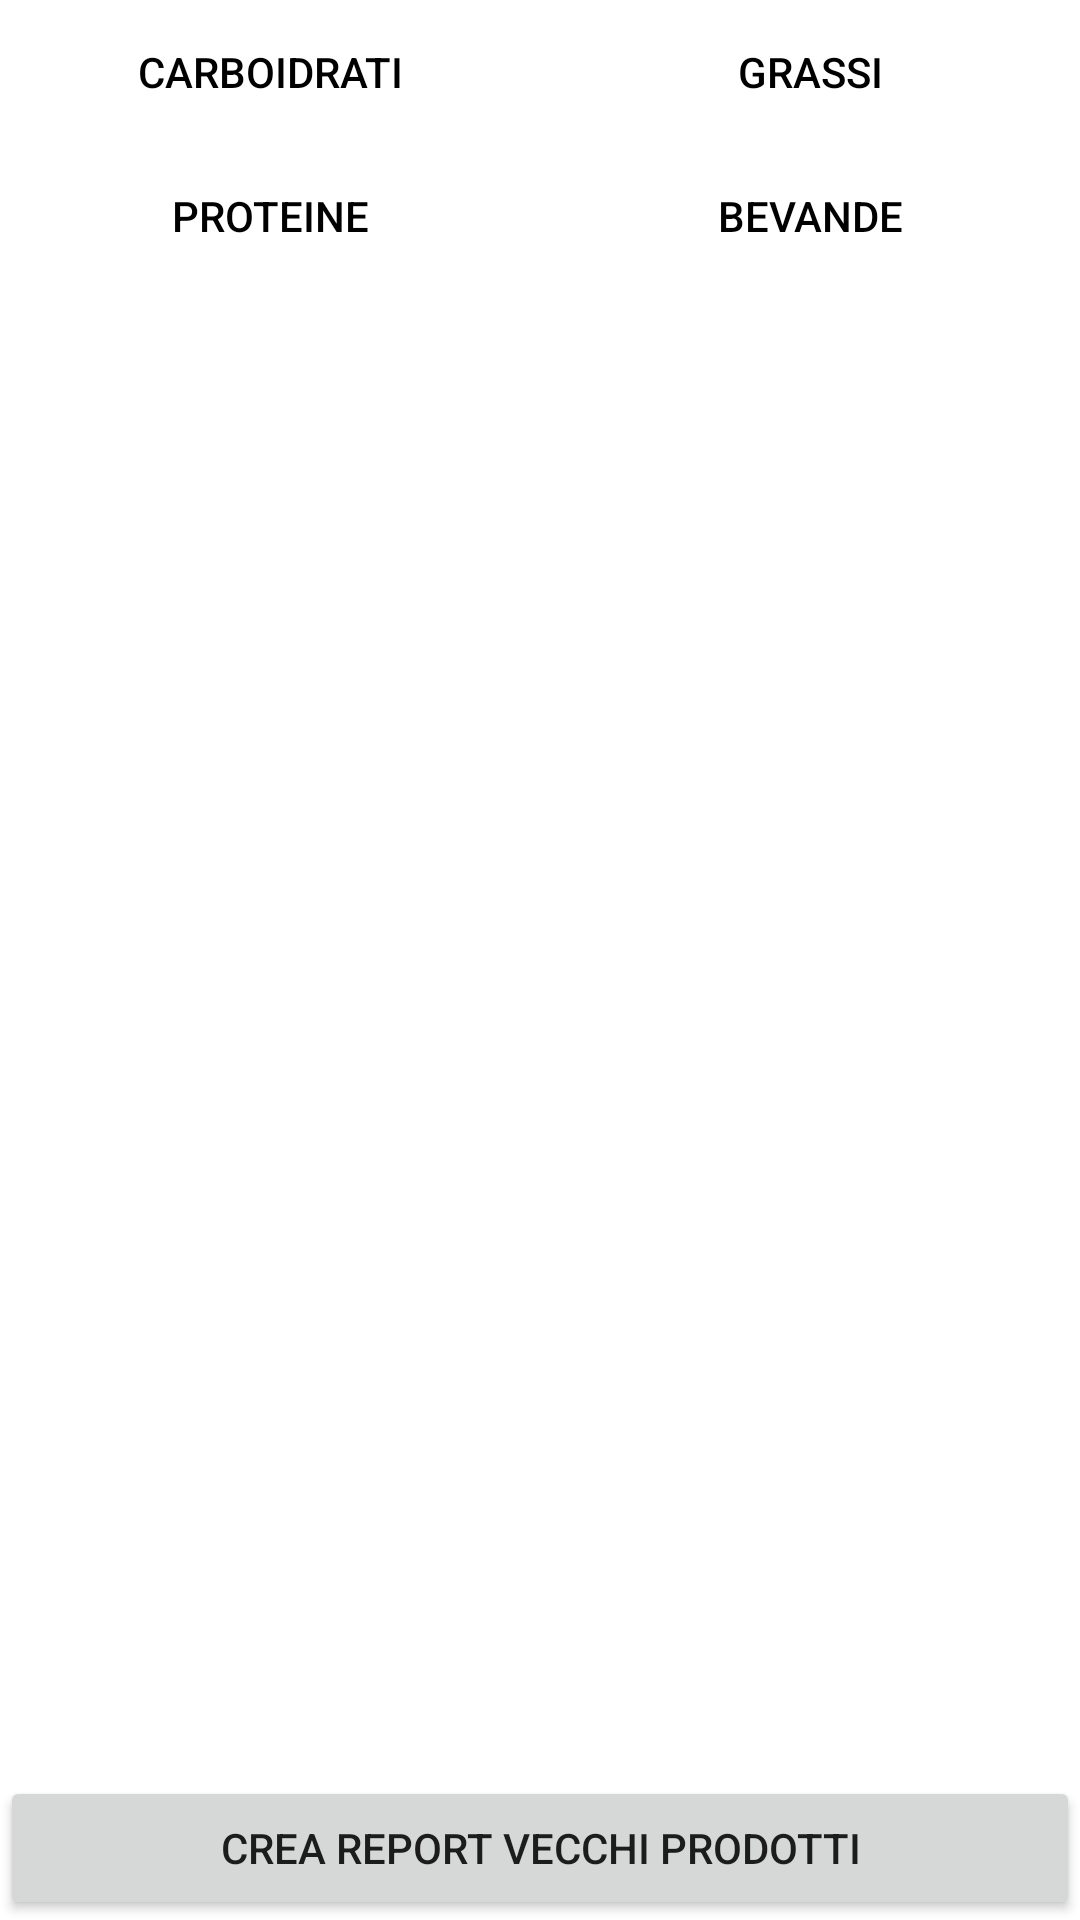

Reconstruct the res/layout file that produces this screen, plus the resources it refers to.
<!-- AndroidManifest.xml: application theme Theme.App1 -->
<!-- res/layout/activity_pantry_list.xml -->
<?xml version="1.0" encoding="utf-8"?>

<LinearLayout xmlns:android="http://schemas.android.com/apk/res/android"
    android:orientation="vertical"
    android:layout_width="fill_parent"
    android:layout_height="fill_parent">

    <LinearLayout
        android:layout_width="fill_parent"
        android:layout_height="wrap_content"
        android:orientation="horizontal">

        <Button
            android:id="@+id/carbButton"
            android:layout_width="0dp"
            android:layout_height="match_parent"
            android:layout_weight="1"
            android:text="Carboidrati"
            android:backgroundTint="@color/white"
            style="?android:attr/borderlessButtonStyle"
            android:textColor="@color/black"></Button>

        <Button
            android:layout_width="0dp"
            android:layout_weight="1"
            android:layout_height="match_parent"
            android:text="Grassi"
            android:backgroundTint="@color/white"
            android:id="@+id/fatButton"
            android:textColor="@color/black"
            style="?android:attr/borderlessButtonStyle"
            ></Button>

    </LinearLayout>

    <LinearLayout
        android:layout_width="fill_parent"
        android:layout_height="wrap_content"
        android:orientation="horizontal">

        <Button
            android:id="@+id/proteinButton"
            android:layout_width="0dp"
            android:layout_height="match_parent"
            android:layout_weight="1"
            android:backgroundTint="@color/white"
            style="?android:attr/borderlessButtonStyle"
            android:text="Proteine"
            android:textColor="@color/black"></Button>

        <Button
            android:layout_width="0dp"
            android:layout_weight="1"
            android:layout_height="match_parent"
            android:text="Bevande"
            android:id="@+id/beverageButton"
            style="?android:attr/borderlessButtonStyle"
            android:backgroundTint="@color/white"
            android:textColor="@color/black" />

    </LinearLayout>

    <ListView
        android:id="@+id/productList"
        android:layout_width="fill_parent"
        android:layout_height="fill_parent"
        android:layout_weight="1"/>
    <LinearLayout
        android:layout_width="fill_parent"
        android:layout_height="wrap_content"
        android:orientation="horizontal">
        <Button
            android:id="@+id/reportButton"
            android:layout_width="fill_parent"
            android:layout_height="wrap_content"
            android:text="Crea report vecchi prodotti"
            android:layout_weight="1"/>

    </LinearLayout>
</LinearLayout>
<!-- resources referenced by this layout -->
<resources>
  <style name="Theme.App1" parent="Theme.MaterialComponents.DayNight.DarkActionBar">
          
          <item name="colorPrimary">@color/purple_500</item>
          <item name="colorPrimaryVariant">@color/purple_700</item>
          <item name="colorOnPrimary">@color/white</item>
          
          <item name="colorSecondary">@color/teal_200</item>
          <item name="colorSecondaryVariant">@color/teal_700</item>
          <item name="colorOnSecondary">@color/black</item>
          
          <item name="android:statusBarColor" tools:targetApi="l">?attr/colorPrimaryVariant</item>
          
      </style>
  <!-- not gathered from this repository: default colours our renderer supplied (Android Studio template values) -->
  <color name="purple_500">#FF6200EE</color>
  <color name="purple_700">#FF3700B3</color>
  <color name="teal_200">#FF03DAC5</color>
  <color name="teal_700">#FF018786</color>
  <color name="black">#FF000000</color>
  <color name="white">#FFFFFFFF</color>
</resources>
